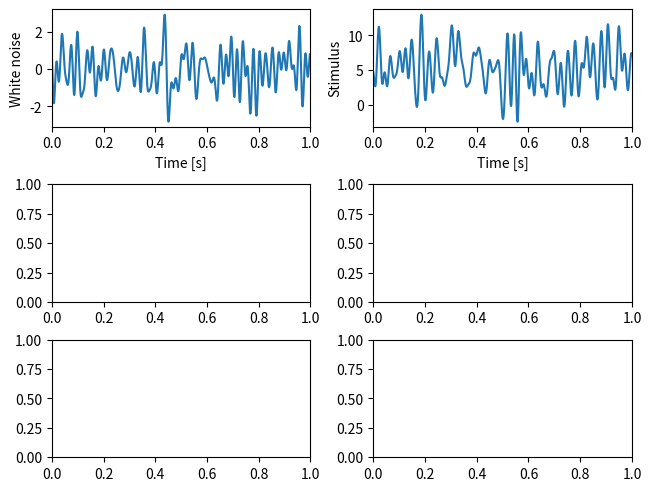

Reproduce this figure in Python.
import numpy as np
import matplotlib.pyplot as plt
import scipy.signal as sig


def upper_boltzmann(x, ymax=1.0, x0=0.0, slope=1.0):
    """ Upper half of Boltzmann as a sigmoidal function.

    Parameters
    ----------
    x: float or array
        X-value(s) for which to compute the sigmoidal function.
    ymax: float
        Maximum y-value at saturation.
    x0: float
        Position (foot point) of the sigmoidal.
    slope: float
        Slope factor of the sigmoidal.

    Returns
    -------
    y: float or array
        The sigmoidal function for each x value.
    """
    y = ymax*(2.0/(1.0+np.exp(-slope*(x-x0))) - 1.0)
    if np.isscalar(y):
        if y < 0.0:
            y = 0.0
    else:
        y[y<0] = 0.0
    return y


def adaptation(time, stimulus, taua=0.1, alpha=1.0, slope=1.0, I0=0.0, fmax=200.0):
    """ Spike-frequency of an adaptating neuron with sigmoidal onset f-I curve.

    Parameters
    ----------
    time: 1D array
        Time vector. Sets the integration time step.
    stimulus: 1D array
        For each time point in `time` the stimulus value.
    taua: float
        Adaptation time constant, same unit as `time`.
    alpha: float
        Adaptation strength.
    slope: float
        Slope of the sigmoidal f-I curve.
    I0: float
        Position of the sigmoidal f-I curve.
    fmax: float
        Maximum spike frequency of the onset f-I curve.  

    Returns
    -------
    rate: 1D array
        The resulting time course of the spike frequency.
    adapt: 1D array
        The time course of the adaptation level.
    """
    dt = time[1] - time[0]
    # integrate to steady-state of first stimulus value:
    a = 0.0
    for k in range(int(5*taua//dt)):
        f = upper_boltzmann(stimulus[0] - a, fmax, I0, slope)
        a += (alpha*f - a)*dt/taua
    # integrate:
    rate = np.zeros(len(stimulus))
    adapt = np.zeros(len(stimulus))
    for k in range(len(stimulus)):
        adapt[k] = a
        rate[k] = f
        f = upper_boltzmann(stimulus[k] - a, fmax, I0, slope)
        a += (alpha*f - a)*dt/taua
    return rate, adapt


def isi_lowpass(time, rate, time_centered=False):
    """ Limit-cycle firing low-pass filter.

    For each point in `time` integrate `rate` symmetrically to the left
    and the right until the integral equals one. The inverse of the
    required integration range is then the returned spike frequency.
    
    Parameters
    ----------
    time: 1D array
        Time vector. Sets the integration time step.
    rate: 1D array
        Time course of the spike frequency from the adaptation model.
    time_centered: bool
        If `True` then integrate symmetrically to the left and right.
        If `False` then integrate to both sides half a period. 

    Returns
    -------
    frate: 1D array
        Spike frequency low pass filtered over one ISI length.
    """
    dt = time[1] - time[0]                           # integration time step
    # extend spike frequency on both ends to avoid edge effects:
    lidx = int(np.ceil(1.0/rate[0]/dt))+1 if rate[0] > 0.0 else len(rate)
    ridx = int(np.ceil(1.0/rate[-1]/dt))+1 if rate[-1] > 0.0 else len(rate)
    rr = np.hstack(([rate[0]]*lidx, rate, [rate[-1]]*ridx))
    tt = np.arange(len(rr))*dt + time[0] - lidx*dt   # new time array  
    # integrate the firing rate to a phase:
    phi = np.cumsum(rr)*dt
    t0 = np.interp(phi-0.5, phi, tt)
    t1 = np.interp(phi+0.5, phi, tt)
    frate = 1.0/(t1 - t0)
    if time_centered:
        tc = (t0 + t1)/2.0
        return np.interp(time, tc, frate)
    else:
        return frate[lidx:-ridx]


def whitenoise(cflow, cfup, dt, duration, rng=np.random):
    """Band-limited white noise.

    Generates white noise with a flat power spectrum between `cflow` and
    `cfup` Hertz, zero mean and unit standard deviation.  Note, that in
    particular for short segments of the generated noise the mean and
    standard deviation of the returned noise can deviate from zero and
    one.

    Parameters
    ----------
    cflow: float
        Lower cutoff frequency in Hertz.
    cfup: float
        Upper cutoff frequency in Hertz.
    dt: float
        Time step of the resulting array in seconds.
    duration: float
        Total duration of the resulting array in seconds.

    Returns
    -------
    noise: 1-D array
        White noise.
    """
    # number of elements needed for the noise stimulus:
    n = int(np.ceil((duration+0.5*dt)/dt))
    # next power of two:
    nn = int(2**(np.ceil(np.log2(n))))
    # indices of frequencies with `cflow` and `cfup`:
    inx0 = int(np.round(dt*nn*cflow))
    inx1 = int(np.round(dt*nn*cfup))
    if inx0 < 0:
        inx0 = 0
    if inx1 >= nn/2:
        inx1 = nn/2
    # draw random numbers in Fourier domain:
    whitef = np.zeros((nn//2+1), dtype=complex)
    if inx0 == 0:
        whitef[0] = rng.randn()
        inx0 = 1
    if inx1 >= nn//2:
        whitef[nn//2] = rng.randn()
        inx1 = nn//2-1
    m = inx1 - inx0 + 1
    whitef[inx0:inx1+1] = rng.randn(m) + 1j*rng.randn(m)
    # scaling factor to ensure standard deviation of one:
    sigma = 0.5 / np.sqrt(float(inx1 - inx0))
    # inverse FFT:
    noise = np.real(np.fft.irfft(whitef))[:n]*sigma*nn
    return noise


def transfer(stimulus, response, dt, nfft=2**10, maxf=None):
    """ Transfer function between stimulus and response.

    Parameters
    ----------
    stimulus: 1D array
        Stimulus time series.
    response: 1D array
        Response time series corresponding to `stimulus`.
    dt: float
        Time step in seconds.
    nfft: int
        Number of samples used for Fourier transformation. Ideally a power of two.
    maxf: float or None
        If not `None`, truncate returned arrays at this frequency (in Hertz).
        This usually is the cutoff frequency of the stimulus used.

    Returns
    -------
    freqs: 1D array
        Frequencies in Hertz.
    gain: 1D array
        Gain of the transfer function for each frequency in `freqs`.
    phase: 1D array
        Phase of the transfer function in radians for each frequency in `freqs`.
    """
    freqs, csd = sig.csd(stimulus, response, fs=1.0/dt, nperseg=nfft)
    freqs, psd = sig.welch(stimulus, fs=1.0/dt, nperseg=nfft)
    transfer = csd/psd
    if maxf:
        transfer = transfer[freqs<maxf]
        freqs = freqs[freqs<maxf]
    gain = np.abs(transfer)
    phase = np.angle(transfer)
    return freqs, gain, phase


def plot_whitenoise(ax):
    dt = 0.001              # integration time step in seconds
    tmax = 1.0              # stimulus duration in seconds
    cutoff = 50.0           # highest frequency in stimulus in Hertz
    stimulus = whitenoise(0.0, cutoff, dt, tmax)
    time = np.arange(len(stimulus))*dt
    print(time[-1])
    ax.plot(time, stimulus)
    ax.set_xlabel('Time [s]')
    ax.set_ylabel('White noise')
    

def plot_stimulus(ax):
    dt = 0.001              # integration time step in seconds
    tmax = 1.0              # stimulus duration in seconds
    cutoff = 50.0           # highest frequency in stimulus in Hertz
    mean = 5.0              # stimulus mean
    stdev = 2.5             # stimulus standard deviation
    stimulus = mean + stdev*whitenoise(0.0, cutoff, dt, tmax)
    time = np.arange(len(stimulus))*dt
    ax.plot(time, stimulus)
    ax.set_xlabel('Time [s]')
    ax.set_ylabel('Stimulus')
    

def plot_transfer(axf, axfl, axa, axal):
    """ Plot transfer fucntion for spike frequency and adaptation level.
    """
    dt = 0.0001               # integration time step in seconds
    tmax = 100.0              # stimulus duration
    cutoff = 1010.0           # highest frequency in stimulus
    nfft = 2**12              # number of samples for Fourier trafo
    stimulus = 6.0 + 2.0*whitenoise(0.0, cutoff, dt, tmax)
    time = np.arange(len(stimulus))*dt
    rate, adapt = adaptation(time, stimulus, alpha=0.05, taua=0.02)
    frate = isi_lowpass(time, rate)
    # transfer function stimulus - rate:
    freqs, csd = sig.csd(stimulus, rate, fs=1.0/dt, nperseg=nfft)
    freqs, psd = sig.welch(stimulus, fs=1.0/dt, nperseg=nfft)
    rtransfer = csd/psd
    rgain = np.abs(rtransfer)
    # transfer function stimulus - spike frequency:
    freqs, csd = sig.csd(stimulus, frate, fs=1.0/dt, nperseg=nfft)
    ftransfer = csd/psd
    fgain = np.abs(ftransfer)
    # transfer function stimulus - adaptation:
    freqs, csd = sig.csd(stimulus, adapt, fs=1.0/dt, nperseg=nfft)
    atransfer = csd/psd
    again = np.abs(atransfer)
    # gain is only meaningful up to cutoff frequency:
    axf.plot(freqs[freqs<cutoff], rgain[freqs<cutoff], label=r'$f(t)$')
    axf.plot(freqs[freqs<cutoff], fgain[freqs<cutoff], label=r'$\langle f(t) \rangle $')
    axf.set_ylabel('Rate gain')
    axf.legend()
    axfl.plot(freqs[freqs<cutoff], rgain[freqs<cutoff])
    axfl.plot(freqs[freqs<cutoff], fgain[freqs<cutoff])
    axfl.set_xscale('log')
    axfl.set_yscale('log')
    axfl.set_ylim(1e0, 1e2)
    axa.plot(freqs[freqs<cutoff], again[freqs<cutoff])
    axa.set_xlabel('Frequency [Hz]')
    axa.set_ylabel('Adaptation gain')
    axal.plot(freqs[freqs<cutoff], again[freqs<cutoff])
    axal.set_xscale('log')
    axal.set_yscale('log')
    axal.set_ylim(1e-2, 1e0)
    axal.set_xlabel('Frequency [Hz]')


def filter_demo():
    """ Demo of the filter properties of spike-frequency adaptation.
    """
    plt.rcParams['axes.xmargin'] = 0.0
    fig, axs = plt.subplots(3, 2, constrained_layout=True)
    plot_whitenoise(axs[0,0])
    plot_stimulus(axs[0,1])
    #plot_transfer(axs[1,0], axs[1,1], axs[2,0], axs[2,1])
    plt.show()

        
if __name__ == "__main__":
    filter_demo()
    
